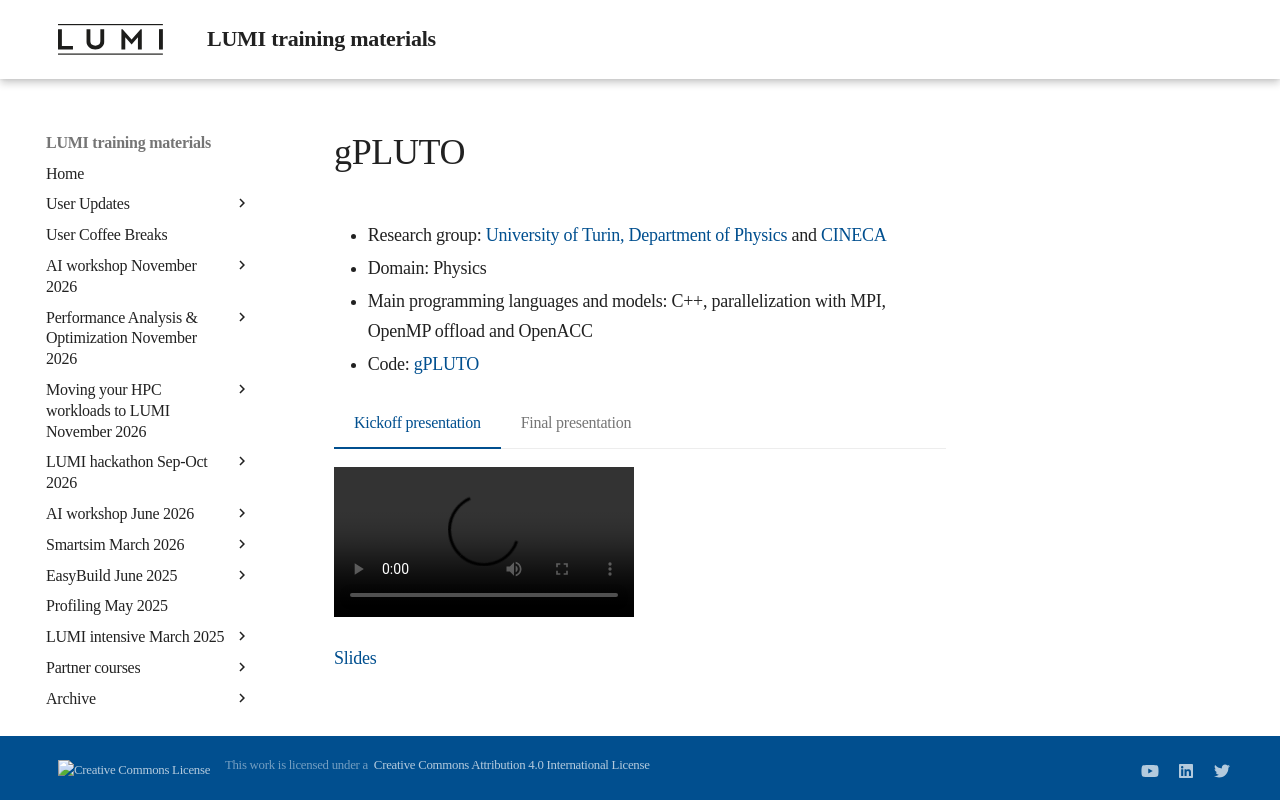

repository: Lumi-supercomputer/LUMI-training-materials · page: Hackathon-20250512/5-gPLUTO/index.html · generator: mkdocs

# gPLUTO

-   Research group: [University of Turin, Department of Physics](https://www.space.dtu.dk/english/)
    and [CINECA](https://www.cineca.it/)
-   Domain: Physics
-   Main programming languages and models: C++, parallelization with MPI, OpenMP offload and OpenACC
-   Code: [gPLUTO](https://plutocode.ph.unito.it/pluto-gpu.html)

=== "Kickoff presentation"
    <video src="https://462000265.lumidata.eu/hackathon-20250512/recordings/5-kickoff-gPLUTO.mp4" controls="controls"></video>

    [Slides](https://462000265.lumidata.eu/hackathon-20250512/files/5-kickoff-gPLUTO.pdf)

=== "Final presentation"
    <video src="https://462000265.lumidata.eu/hackathon-20250512/recordings/5-final-gPLUTO.mp4" controls="controls"></video>

    [Slides](https://462000265.lumidata.eu/hackathon-20250512/files/5-final-gPLUTO.pdf)
